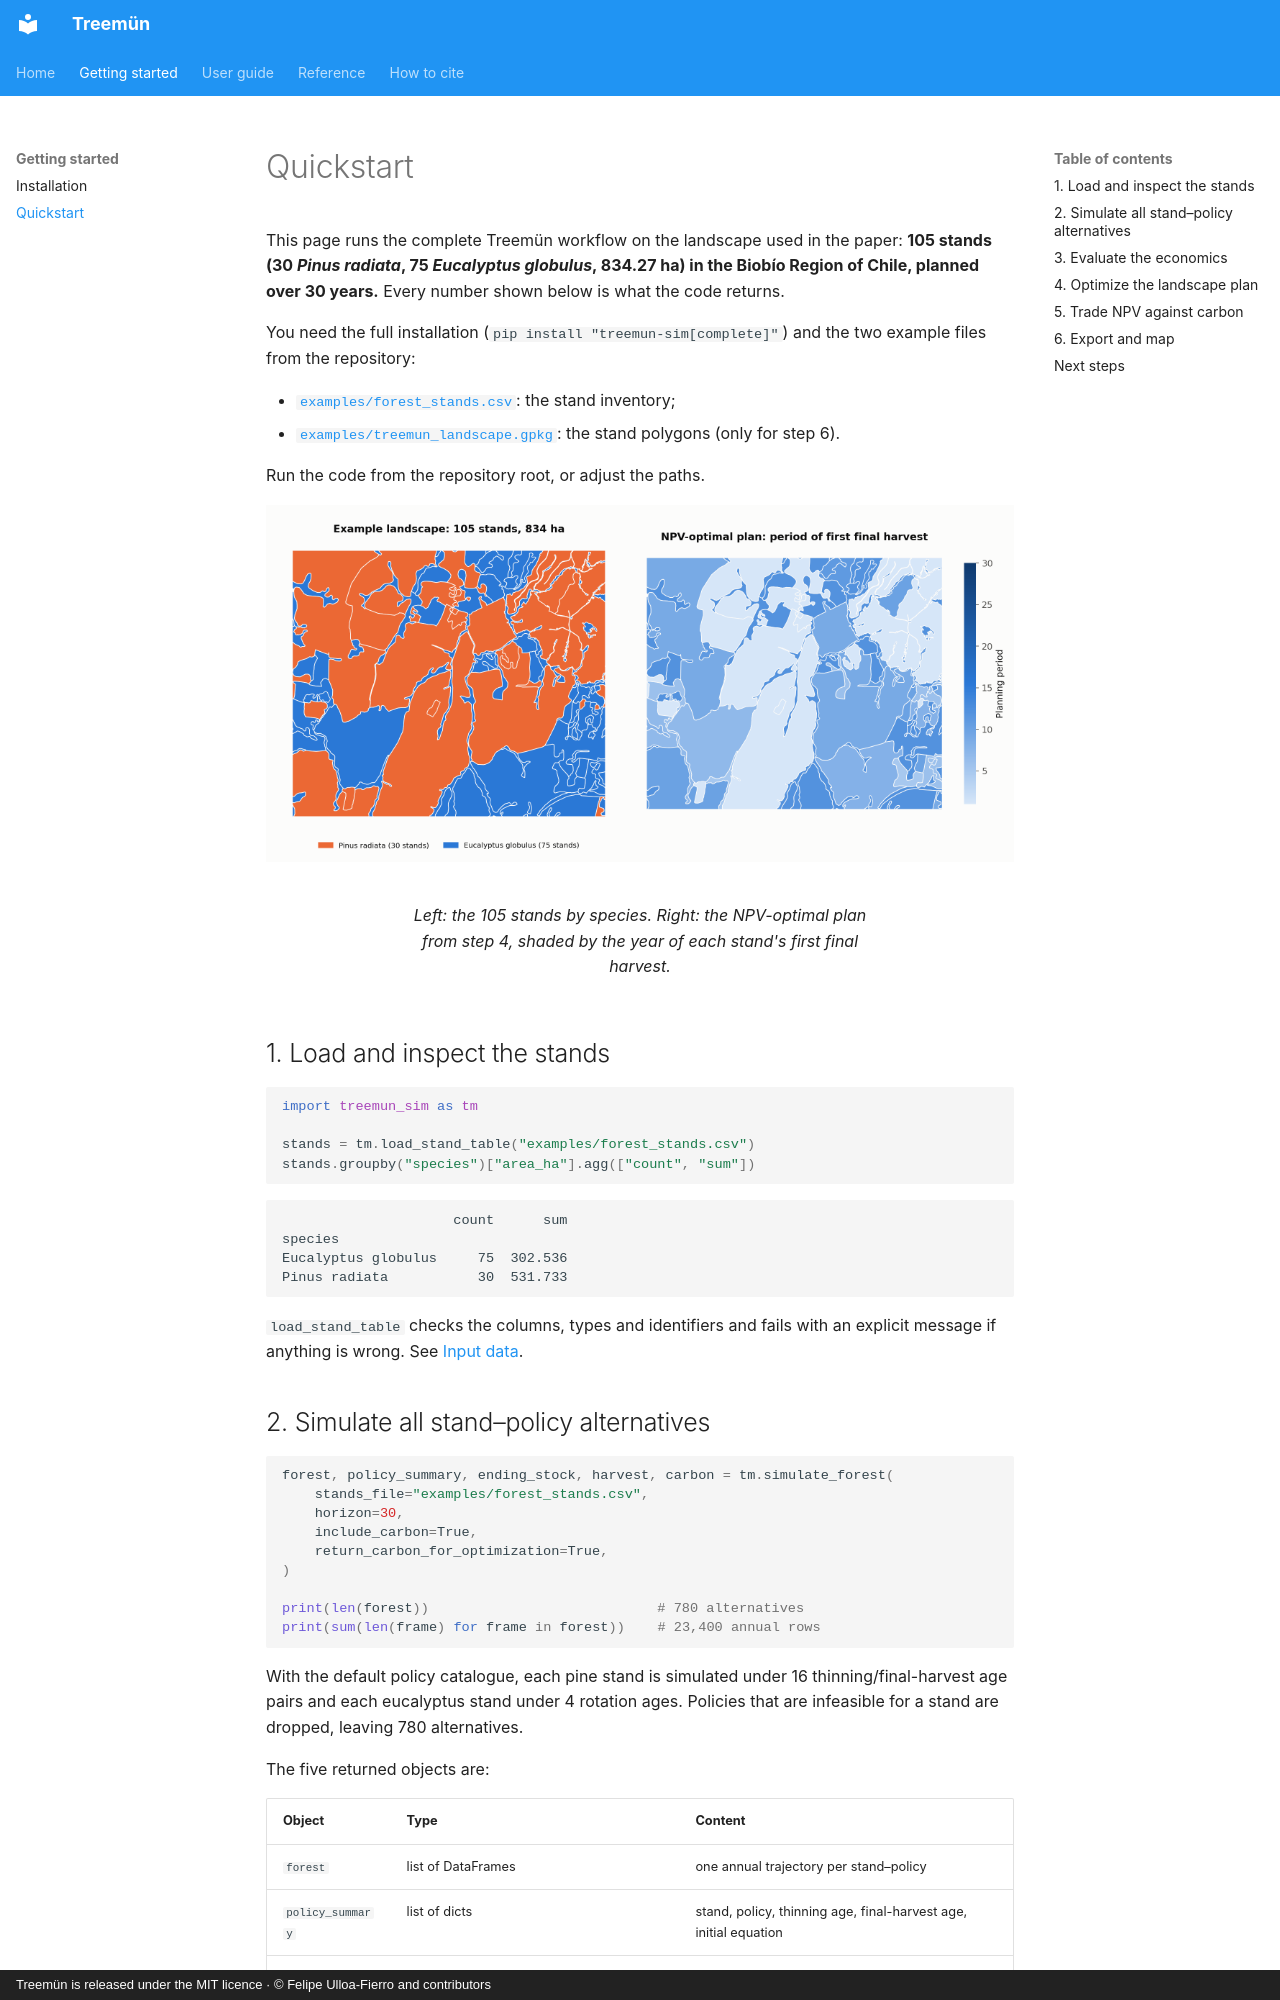

repository: fulloaf/treemun · page: getting-started/quickstart/index.html · generator: mkdocs · copyright: Treemün is released under the MIT licence · © Felipe Ulloa-Fierro and contributors

# Quickstart

This page runs the complete Treemün workflow on the landscape used in the paper: **105 stands (30 *Pinus radiata*, 75 *Eucalyptus globulus*, 834.27 ha) in the Biobío Region of Chile, planned over 30 years.** Every number shown below is what the code returns.

You need the full installation (`pip install "treemun-sim[complete]"`) and the two example files from the repository:

- [`examples/forest_stands.csv`](https://github.com/fulloaf/treemun/raw/main/examples/forest_stands.csv): the stand inventory;
- [`examples/treemun_landscape.gpkg`](https://github.com/fulloaf/treemun/raw/main/examples/treemun_landscape.gpkg): the stand polygons (only for step 6).

Run the code from the repository root, or adjust the paths.

<figure markdown="span">
  ![Example landscape and NPV-optimal plan](../assets/landscape_maps.png)
  <figcaption>Left: the 105 stands by species. Right: the NPV-optimal plan from step 4, shaded by the year of each stand's first final harvest.</figcaption>
</figure>

## 1. Load and inspect the stands

```python
import treemun_sim as tm

stands = tm.load_stand_table("examples/forest_stands.csv")
stands.groupby("species")["area_ha"].agg(["count", "sum"])
```

```text
                     count      sum
species
Eucalyptus globulus     75  302.536
Pinus radiata           30  531.733
```

`load_stand_table` checks the columns, types and identifiers and fails with an explicit message if anything is wrong. See [Input data](../guide/input-data.md).
